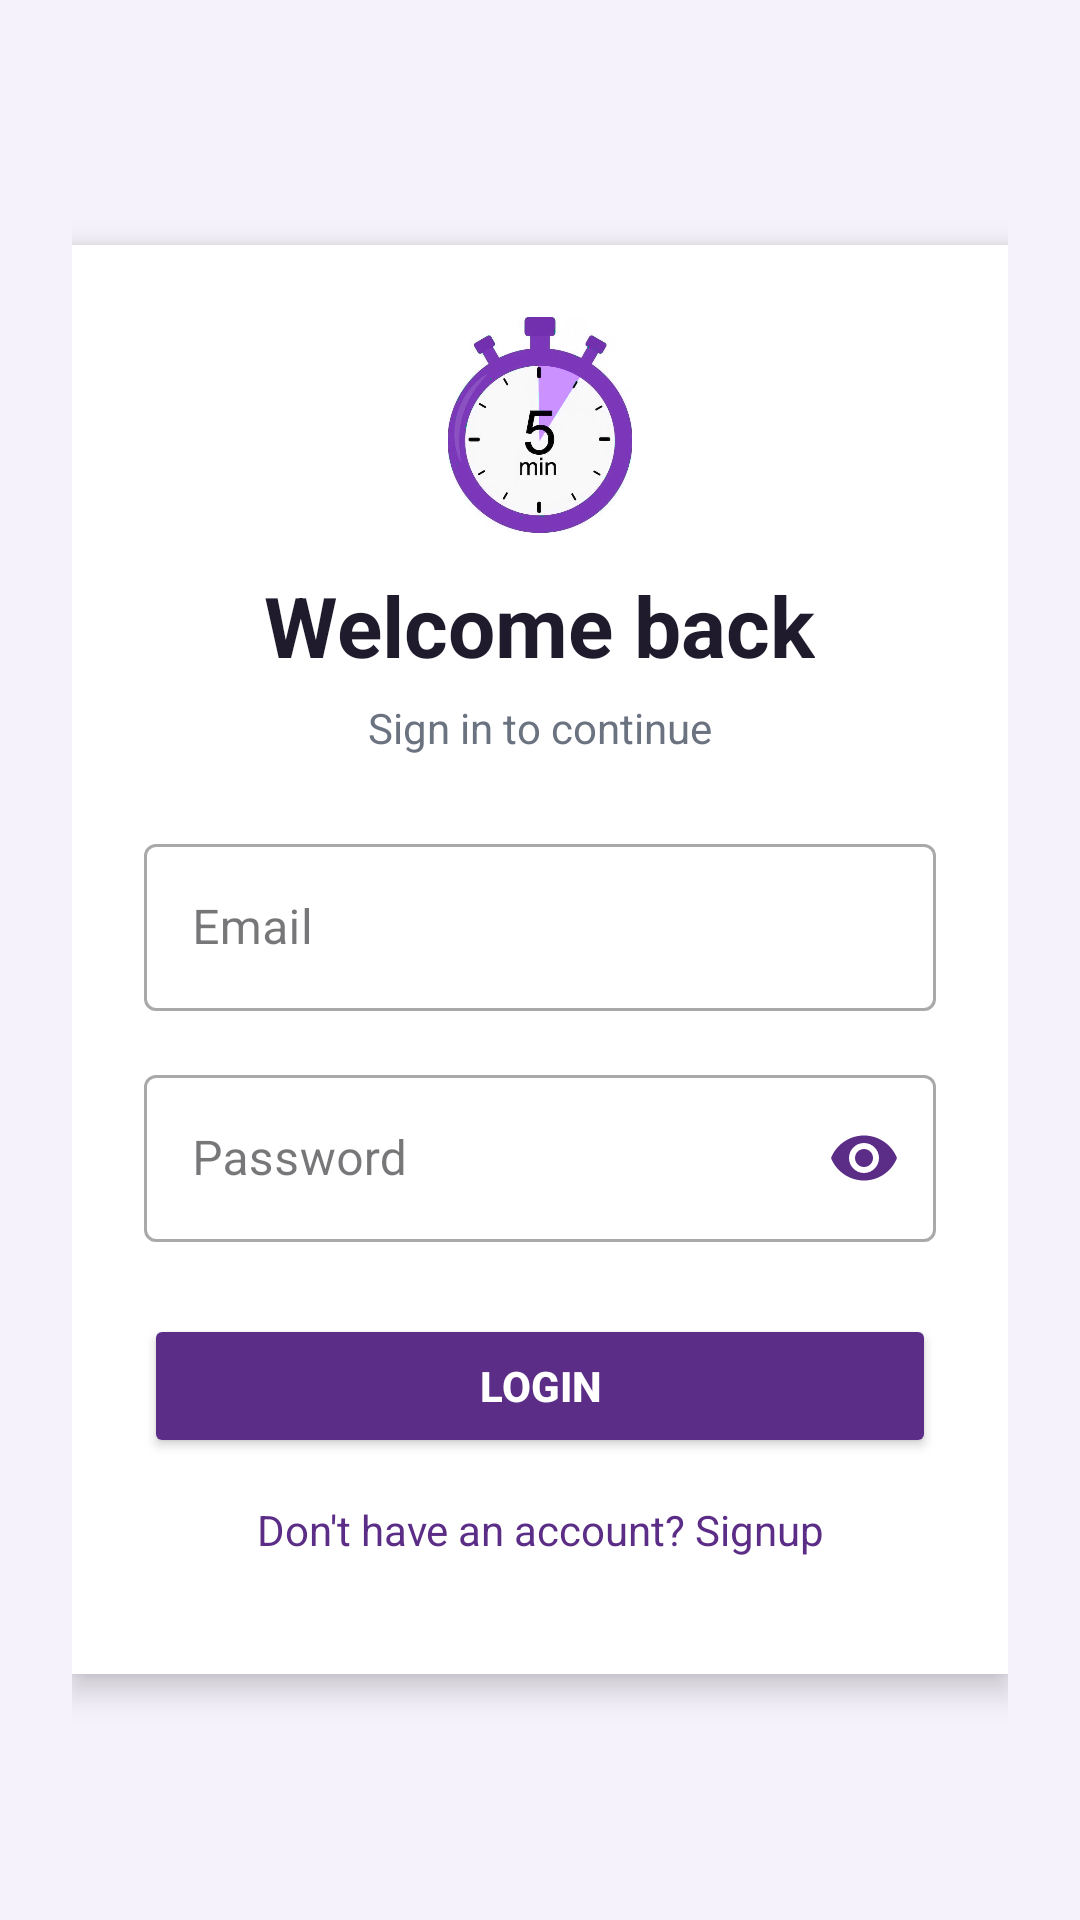

Here is an Android app screen rendered from its layout file. Give the layout XML and the strings, colors and styles it references.
<!-- AndroidManifest.xml: application theme Theme.QuickHire -->
<!-- res/layout/activity_login.xml -->
<?xml version="1.0" encoding="utf-8"?>
<LinearLayout xmlns:android="http://schemas.android.com/apk/res/android"
    xmlns:app="http://schemas.android.com/apk/res-auto"
    xmlns:tools="http://schemas.android.com/tools"
    android:layout_width="match_parent"
    android:layout_height="match_parent"
    android:background="#F6F2FB"
    android:gravity="center"
    android:orientation="vertical"
    android:padding="24dp"
    tools:context=".LoginActivity">

    <LinearLayout
        android:layout_width="match_parent"
        android:layout_height="wrap_content"
        android:maxWidth="420dp"
        android:background="#FFFFFF"
        android:elevation="6dp"
        android:orientation="vertical"
        android:padding="24dp"
        android:clipToPadding="false"
        android:layout_marginTop="16dp"
        android:layout_marginBottom="16dp">

        <ImageView
            android:layout_width="72dp"
            android:layout_height="72dp"
            android:layout_gravity="center_horizontal"
            android:src="@drawable/image1"
            android:contentDescription="QuickHire logo"
            android:layout_marginBottom="12dp"/>

        <TextView
            android:layout_width="wrap_content"
            android:layout_height="wrap_content"
            android:layout_gravity="center_horizontal"
            android:text="Welcome back"
            android:textColor="#1F1B2D"
            android:textSize="28sp"
            android:textStyle="bold"/>

        <TextView
            android:layout_width="wrap_content"
            android:layout_height="wrap_content"
            android:layout_gravity="center_horizontal"
            android:layout_marginTop="6dp"
            android:text="Sign in to continue"
            android:textColor="#6B7280"
            android:textSize="14sp"/>

        <com.google.android.material.textfield.TextInputLayout
            android:layout_width="match_parent"
            android:layout_height="wrap_content"
            android:layout_marginTop="24dp"
            style="@style/Widget.MaterialComponents.TextInputLayout.OutlinedBox">

            <com.google.android.material.textfield.TextInputEditText
                android:id="@+id/username"
                android:layout_width="match_parent"
                android:layout_height="wrap_content"
                android:hint="Email"
                android:inputType="textEmailAddress"/>
        </com.google.android.material.textfield.TextInputLayout>

        <com.google.android.material.textfield.TextInputLayout
            android:id="@+id/passwordInputLayout"
            android:layout_width="match_parent"
            android:layout_height="wrap_content"
            android:layout_marginTop="16dp"
            app:passwordToggleEnabled="true"
            app:passwordToggleTint="@color/purple"
            style="@style/Widget.MaterialComponents.TextInputLayout.OutlinedBox">

            <com.google.android.material.textfield.TextInputEditText
                android:id="@+id/password"
                android:layout_width="match_parent"
                android:layout_height="wrap_content"
                android:hint="Password"
                android:inputType="textPassword"/>
        </com.google.android.material.textfield.TextInputLayout>

        <Button
            android:id="@+id/loginButton"
            android:layout_width="match_parent"
            android:layout_height="wrap_content"
            android:layout_marginTop="24dp"
            android:backgroundTint="@color/purple"
            android:text="Login"
            android:textColor="@color/white"
            android:textStyle="bold"/>

        <TextView
            android:id="@+id/signupRedirectText"
            android:layout_width="wrap_content"
            android:layout_height="wrap_content"
            android:layout_gravity="center"
            android:clickable="true"
            android:focusable="true"
            android:padding="14dp"
            android:text="Don't have an account? Signup"
            android:textColor="@color/purple"
            android:textSize="14sp"
            android:minWidth="48dp"
            android:minHeight="48dp"
            android:gravity="center"/>
    </LinearLayout>
</LinearLayout>
<!-- resources referenced by this layout -->
<resources>
  <color name="purple">#5C2D87</color>
  <color name="white">#FFFFFFFF</color>
  <!-- drawable image1: png bitmap (drawable, 177720 bytes) -->
  <style name="Theme.QuickHire" parent="Base.Theme.QuickHire" />
  <style name="Base.Theme.QuickHire" parent="Theme.Material3.DayNight.NoActionBar">
          
          
      </style>
</resources>
